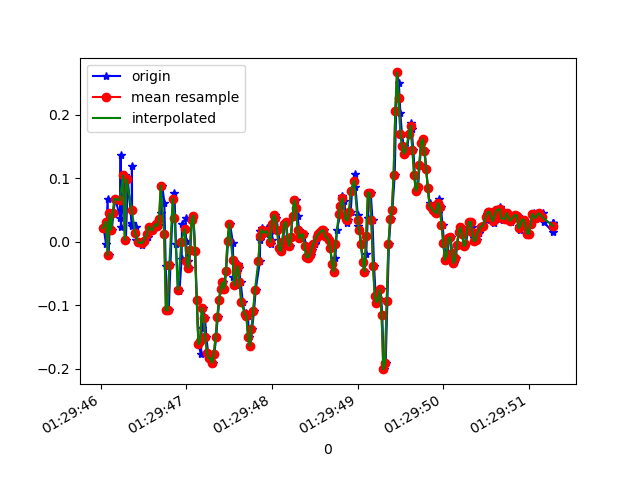

The data file committed next to this chart (first rows):
1618190986034, 886649046753148, 0.02146103, 0.15096144, -0.021894142
1618190986061, 886649065788572, -0.004195, -0.1337, -0.01212
1618190986079, 886649084823996, 0.06789, 0.09232, -0.00479
1618190986091, 886649103859420, -0.0213, -0.06284, -0.02312
1618190986109, 886649122894828, 0.04467, -0.07628, 0.01476
1618190986129, 886649141930252, 0.01902, -0.06895, -0.01456
1618190986147, 886649160957596, 0.0459, -0.2559, 0.02331
1618190986169, 886649179992284, 0.06789, -0.00542, -0.02189
1618190986227, 886649199027004, 0.03734, -0.2046, 0.01964
1618190986231, 886649218036892, 0.1363, 0.02268, -0.01212
1618190986234, 886649237071612, 0.02268, -0.207, 0.02575
1618190986277, 886649256080316, 0.1045, 0.08499, -0.01456
1618190986293, 886649275113308, 0.003135, -0.1313, 0.02575
1618190986315, 886649294146300, 0.09843, 0.08377, -0.01945
1618190986360, 886649313179292, 0.02757, -0.1642, 0.01598
1618190986363, 886649332212284, 0.1192, 0.04223, -0.01334
1618190986366, 886649351240796, 0.02513, -0.196, 0.0282
1618190986368, 886649370273564, 0.03001, -0.02619, -0.008455
1618190986409, 886649389306300, 0.0239, -0.04818, 0.02453
1618190986413, 886649408339068, 0.003135, -0.1972, 0.00254
1618190986447, 886649427371804, -0.001752, -0.1227, 0.01598
1618190986452, 886649446404572, -5.3010974E-4, -0.03963, 0.01109
1618190986484, 886649465436124, -0.005417, -0.01886, 0.009871
1618190986494, 886649484468828, 6.916197E-4, -0.009085, 0.009871
1618190986517, 886649503501532, 0.001913, -0.004198, 0.007427
1618190986549, 886649522534236, 0.008022, -0.002977, 0.01231
1618190986551, 886649541566940, 0.01413, -0.002977, 0.009871
1618190986553, 886649560597724, 0.01291, -5.330797E-4, 0.007427
1618190986579, 886649579630364, 0.0239, 0.004354, 0.008649
1618190986595, 886649598663004, 0.02024, 0.009241, 9.7E-5
1618190986604, 886649617695644, 0.0178, 0.006797, 9.7E-5
1618190986623, 886649636728284, 0.0239, 0.005576, 0.003762
1618190986642, 886649655740124, 0.02757, -0.004198, 0.009871
1618190986661, 886649674772892, 0.02513, -0.01031, 0.01354
1618190986680, 886649693805660, 0.02635, -0.02252, 0.01476
1618190986699, 886649712838428, 0.04467, -0.03718, 0.02331
1618190986718, 886649731871196, 0.08866, -0.05307, 0.02942
1618190986742, 886649750903964, 0.06178, -0.06651, 0.02698
1618190986758, 886649769912156, -0.0384, -0.08361, 0.02453
1618190986775, 886649788944220, -0.108, -0.09094, 0.01476
1618190986794, 886649807976284, -0.108, -0.08239, 0.008649
1618190986813, 886649827008348, -0.03718, -0.05307, 0.006206
1618190986844, 886649846166482, 0.06789, -0.02252, 0.01231
1618190986860, 886649865209746, 0.07644, -0.01031, 0.01964
1618190986878, 886649884242130, -0.002974, -0.01642, 0.01964
1618190986900, 886649903274450, -0.07383, -0.02252, 0.01231
1618190986919, 886649922306834, -0.0775, -0.007863, 0.007427
1618190986944, 886649941339154, -0.02741, 0.006797, 0.006206
1618190986948, 886649960383826, 0.02757, 0.0239, 0.007427
1618190986991, 886649979416466, 0.03734, 0.0349, -0.002346
1618190986995, 886649998449042, 0.001913, 0.02634, -0.02067
1618190987014, 886650017481746, -0.02985, 0.01901, -0.039
1618190987026, 886650036514450, -0.04085, 0.01168, -0.05488
1618190987046, 886650055547026, -0.01275, -5.330797E-4, -0.06099
1618190987065, 886650074569746, 0.0349, -0.004198, -0.06343
1618190987082, 886650093602194, 0.04101, -0.01519, -0.06954
1618190987103, 886650112634642, -0.01519, -0.05429, -0.0952
1618190987122, 886650131667090, -0.09216, -0.09461, -0.1318
1618190987141, 886650150699410, -0.1618, -0.1117, -0.1758
1618190987170, 886650169761938, -0.1777, -0.1056, -0.2039
1618190987179, 886650188794514, -0.1361, -0.1019, -0.2088
... 215 more rows
